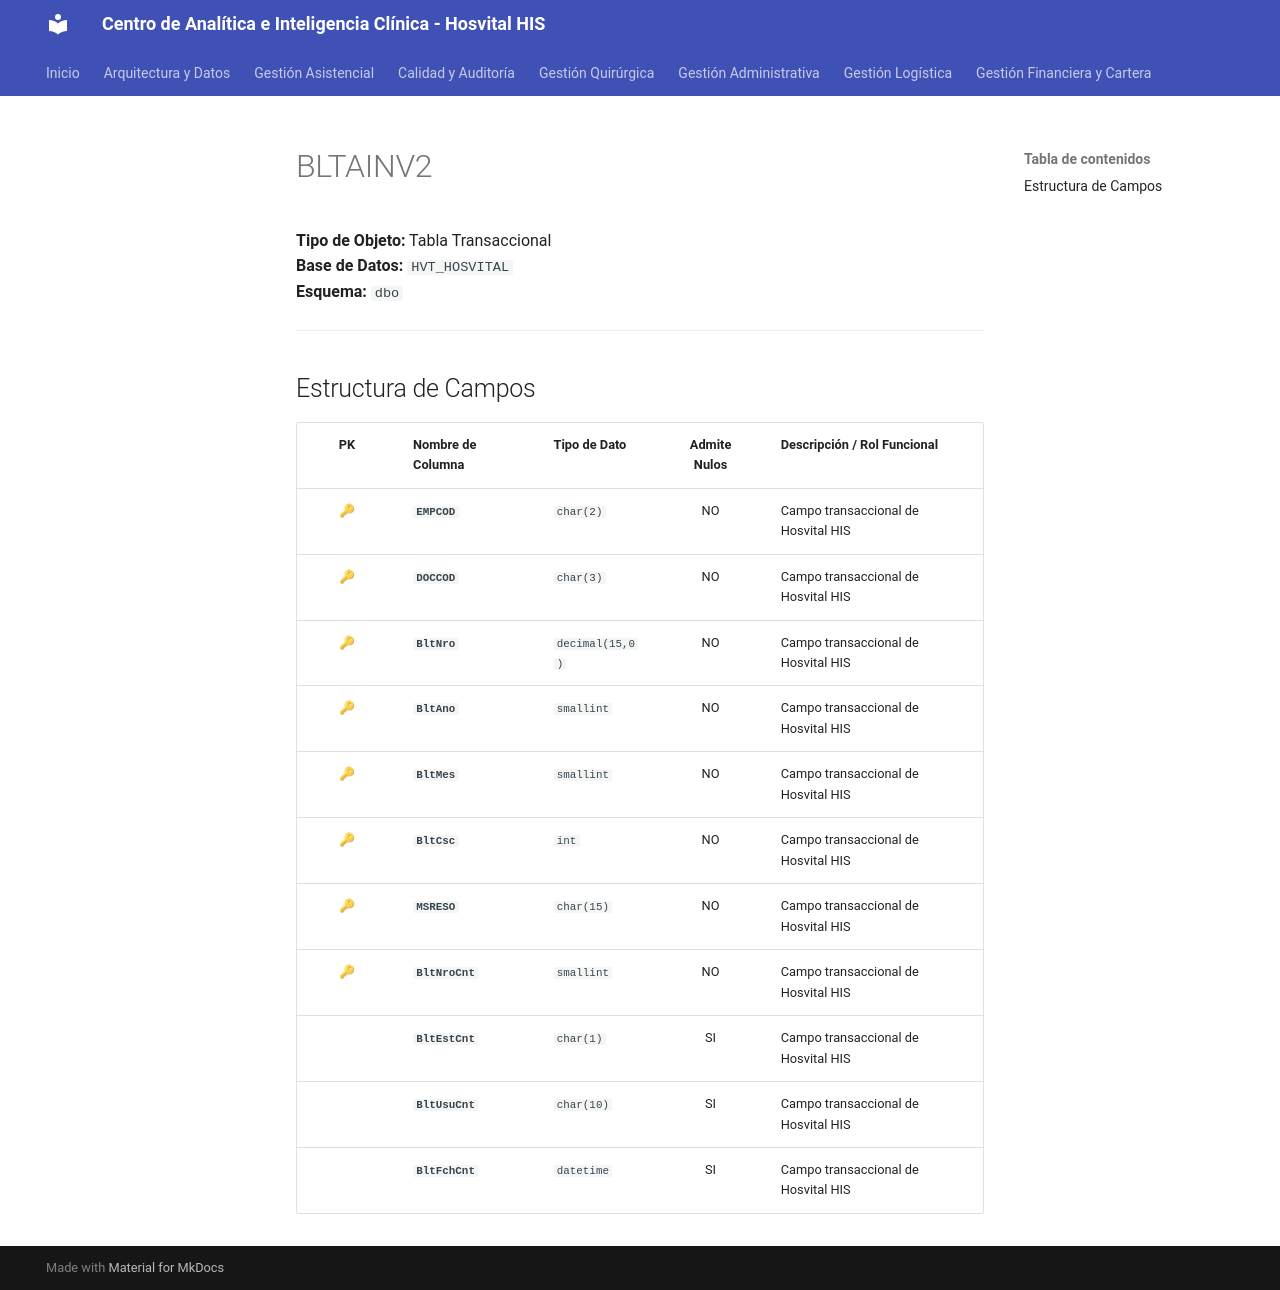

repository: SoporteSaludtech/superset-docs · page: diccionario-general/BLTAINV2/index.html · generator: mkdocs

# BLTAINV2

**Tipo de Objeto:** Tabla Transaccional  
**Base de Datos:** `HVT_HOSVITAL`  
**Esquema:** `dbo`

---

## Estructura de Campos

| PK | Nombre de Columna | Tipo de Dato | Admite Nulos | Descripción / Rol Funcional |
| :-: | :--- | :--- | :-: | :--- |
| 🔑 | **`EMPCOD`** | `char(2)` | NO | Campo transaccional de Hosvital HIS |
| 🔑 | **`DOCCOD`** | `char(3)` | NO | Campo transaccional de Hosvital HIS |
| 🔑 | **`BltNro`** | `decimal(15,0)` | NO | Campo transaccional de Hosvital HIS |
| 🔑 | **`BltAno`** | `smallint` | NO | Campo transaccional de Hosvital HIS |
| 🔑 | **`BltMes`** | `smallint` | NO | Campo transaccional de Hosvital HIS |
| 🔑 | **`BltCsc`** | `int` | NO | Campo transaccional de Hosvital HIS |
| 🔑 | **`MSRESO`** | `char(15)` | NO | Campo transaccional de Hosvital HIS |
| 🔑 | **`BltNroCnt`** | `smallint` | NO | Campo transaccional de Hosvital HIS |
|  | **`BltEstCnt`** | `char(1)` | SI | Campo transaccional de Hosvital HIS |
|  | **`BltUsuCnt`** | `char(10)` | SI | Campo transaccional de Hosvital HIS |
|  | **`BltFchCnt`** | `datetime` | SI | Campo transaccional de Hosvital HIS |
